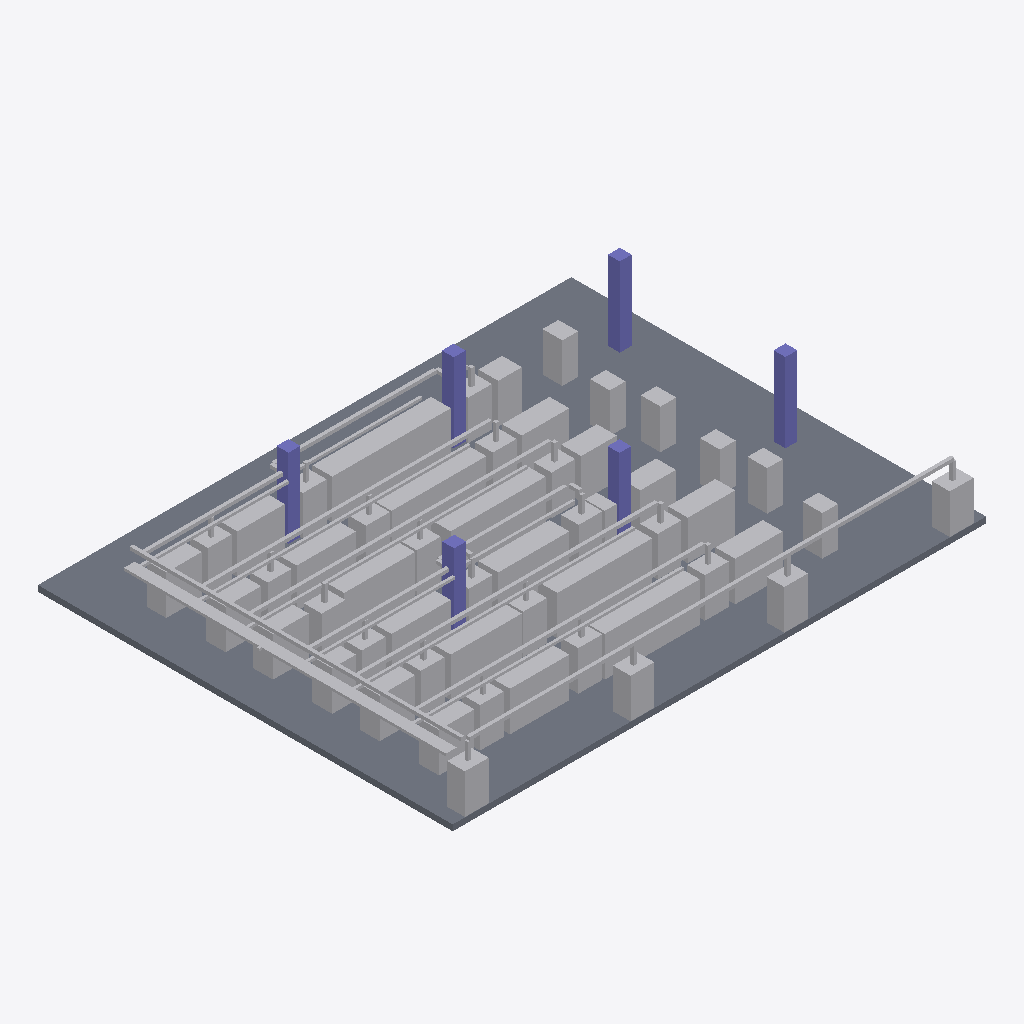
Isometric view of an IFC building model (IFC-SPF (STEP), schema IFC4, length unit millimetre), seen from the south-west, elements coloured by IFC class (only those large enough to see are counted): 191 other elements (light grey), 6 columns (violet), 1 slab (grey).
Extent 27.0 m × 21.0 m × 4.6 m (x, y, z). Elements (209): 117 IfcFurniture, 38 IfcPipeSegment, 22 IfcEnergyConversionDevice, 19 IfcCableCarrierSegment, 6 IfcColumn, 6 IfcElectricDistributionBoard, 1 IfcSlab.

HEADER;
FILE_DESCRIPTION(('ViewDefinition [CoordinationView]'),'2;1');
FILE_NAME('','2026-11-26T15:34:12',(''),(''),'IfcOpenShell 0.9.0post1+b5e509b','IfcOpenShell 0.9.0post1+b5e509b','');
FILE_SCHEMA(('IFC4'));
ENDSEC;
DATA;
#1=IFCPROJECT('0zqGZSVDv86eBkQfSaLruo',$,'DataHallProject',$,$,$,$,$,#4);
#5=IFCSITE('0j2gFYS3zD_eSbyXosEDuU',$,'Site',$,$,$,$,$,$,$,$,$,$,$);
#6=IFCBUILDING('3oc8d45oL8ZgTKMZyns4K2',$,'Building',$,$,$,$,$,$,$,$,$);
#7=IFCBUILDINGSTOREY('3wH9TMv1D0Uw$W9WS9rLoc',$,'Ground Floor',$,$,$,$,$,$,$);
#26=IFCSLAB('0TqNKKD2LALe6xtf2ZwhGB',$,'FloorSlab',$,'Floor',#18,#25,$,.FLOOR.);
#2038=IFCCABLECARRIERSEGMENT('1ubQ41J4rE6PAaCanVk_oH',$,'Tray-WestTrunk',$,'CableTray',#2030,#2037,$,$);
#2094=IFCPIPESEGMENT('2VDFLf8Pf6SPJoi_5S0XHN',$,'CHW-SouthPerimeter',$,'CHW',#2086,#2093,$,$);
#2080=IFCPIPESEGMENT('0TFJYdkTb1TezlIe$WuLCZ',$,'CHW-WestTrunk',$,'CHW',#2072,#2079,$,$);
#110=IFCCOLUMN('098tff6T98xfkZ7vcvopkr',$,'Column-6',$,'Column',#102,#109,$,$);
#236=IFCENERGYCONVERSIONDEVICE('1ZgrlavRP8GPQcdrQ_tZN7',$,'CRAH-01',$,'CRAH',#228,#235,$);
#250=IFCENERGYCONVERSIONDEVICE('3loUtIgjz0YfL5DBMEKneU',$,'CRAH-04',$,'CRAH',#242,#249,$);
#2178=IFCPIPESEGMENT('3n0Wxy7HX2196LxmQy366H',$,'CHW-Row-B',$,'CHW',#2170,#2177,$,$);
#2318=IFCPIPESEGMENT('0UtNKcee19Sumxh7PKZ27X',$,'CHW-Row-D',$,'CHW',#2310,#2317,$,$);
#208=IFCENERGYCONVERSIONDEVICE('1Wlq70tzLDWvNBhP6$u2zF',$,'CRAH-02',$,'CRAH',#200,#207,$);
#222=IFCENERGYCONVERSIONDEVICE('3wRJF_HPP1YACIS1MpS9sw',$,'CRAH-03',$,'CRAH',#214,#221,$);
#68=IFCCOLUMN('1Y9pcxZdb4wQ5QPJHvngpP',$,'Column-3',$,'Column',#60,#67,$,$);
#2360=IFCPIPESEGMENT('2lr0IvHUH3yw3ERPee1grw',$,'CHW-Row-E',$,'CHW',#2352,#2359,$,$);
#2136=IFCPIPESEGMENT('0ZZ$eASebAIgGd$tI4YzIF',$,'CHW-Row-A',$,'CHW',#2128,#2135,$,$);
#138=IFCELECTRICDISTRIBUTIONBOARD('2t_mE2UeH5vxUB1vhYYU6C',$,'PDU-02',$,'PDU',#130,#137,$,$);
#166=IFCELECTRICDISTRIBUTIONBOARD('2Qr5LfiIn0GeIim5oPqNI9',$,'PDU-04',$,'PDU',#158,#165,$,$);
#194=IFCELECTRICDISTRIBUTIONBOARD('3dbbGffQn2TAciDuM$$O7q',$,'PDU-06',$,'PDU',#186,#193,$,$);
#180=IFCELECTRICDISTRIBUTIONBOARD('3iO_S2cAz6PAucELfHo4su',$,'PDU-05',$,'PDU',#172,#179,$,$);
#96=IFCCOLUMN('0vrZtmnzn8mhXaqZskFxGe',$,'Column-5',$,'Column',#88,#95,$,$);
#152=IFCELECTRICDISTRIBUTIONBOARD('3c6axrdvf4lQFMU0QvUM3a',$,'PDU-03',$,'PDU',#144,#151,$,$);
#82=IFCCOLUMN('3kWhukjcHEOO1K53EQ9d9i',$,'Column-4',$,'Column',#74,#81,$,$);
#124=IFCELECTRICDISTRIBUTIONBOARD('0B1imW$NL2Xu9tgDtA_nYp',$,'PDU-01',$,'PDU',#116,#123,$,$);
#278=IFCENERGYCONVERSIONDEVICE('0ecBs0IB1AOxRF9e3fkFAm',$,'CRAH-A02',$,'CRAH',#270,#277,$);
#54=IFCCOLUMN('1IUSgn8616Xu3QTiSXm6Z0',$,'Column-2',$,'Column',#46,#53,$,$);
#40=IFCCOLUMN('3GF26GnDjFIBrG$f5RGY8p',$,'Column-1',$,'Column',#32,#39,$,$);
#292=IFCENERGYCONVERSIONDEVICE('3D50XdlzbCFv886dZRJlG1',$,'CRAH-A03',$,'CRAH',#284,#291,$);
#334=IFCENERGYCONVERSIONDEVICE('0TgPDHTD54ghNlXnZnarJA',$,'CRAH-B03',$,'CRAH',#326,#333,$);
#2150=IFCCABLECARRIERSEGMENT('0TYT2ee194rw2tkQRMtQ_m',$,'Tray-Row-B',$,'CableTray',#2142,#2149,$,$);
#264=IFCENERGYCONVERSIONDEVICE('1MiVzga8f8DBJhfuGUP5hx',$,'CRAH-A01',$,'CRAH',#256,#263,$);
#390=IFCENERGYCONVERSIONDEVICE('0_rnuyDsLD6fTBpCB8xaAw',$,'CRAH-D01',$,'CRAH',#382,#389,$);
#474=IFCENERGYCONVERSIONDEVICE('01N7N6YonFO9oOzfrUXu9V',$,'CRAH-F01',$,'CRAH',#466,#473,$);
#306=IFCENERGYCONVERSIONDEVICE('0f7hvH48z3rP18AowWyyGB',$,'CRAH-B01',$,'CRAH',#298,#305,$);
#2290=IFCCABLECARRIERSEGMENT('0KA8vs3218HwCtX64Nr748',$,'Tray-Row-D',$,'CableTray',#2282,#2289,$,$);
#2108=IFCCABLECARRIERSEGMENT('0j4XUgsNf9oPtfibSZLBtH',$,'Tray-Row-A',$,'CableTray',#2100,#2107,$,$);
#2332=IFCCABLECARRIERSEGMENT('2t1ZuIuv17QBoVto8ks3Ip',$,'Tray-Row-E',$,'CableTray',#2324,#2331,$,$);
#418=IFCENERGYCONVERSIONDEVICE('0akIZ_9PXFdxhLEhc0vDWX',$,'CRAH-D03',$,'CRAH',#410,#417,$);
#376=IFCENERGYCONVERSIONDEVICE('0jRnIRF_j3eOo9ROrtzVHS',$,'CRAH-C03',$,'CRAH',#368,#375,$);
#320=IFCENERGYCONVERSIONDEVICE('3_udhi5bv4ag5o$6k$DYLk',$,'CRAH-B02',$,'CRAH',#312,#319,$);
#404=IFCENERGYCONVERSIONDEVICE('3jEBrhF61CUgochishPNI8',$,'CRAH-D02',$,'CRAH',#396,#403,$);
#446=IFCENERGYCONVERSIONDEVICE('32AtvBXv967QHpKkLiaUWR',$,'CRAH-E02',$,'CRAH',#438,#445,$);
#488=IFCENERGYCONVERSIONDEVICE('0lJZ_B1OHEeuiAHhdZk8HY',$,'CRAH-F02',$,'CRAH',#480,#487,$);
#502=IFCENERGYCONVERSIONDEVICE('0GWqrJwz596vQoEqu2rX1o',$,'CRAH-F03',$,'CRAH',#494,#501,$);
#460=IFCENERGYCONVERSIONDEVICE('1t9OlQJU5BxhXEYnDB2gMa',$,'CRAH-E03',$,'CRAH',#452,#459,$);
#432=IFCENERGYCONVERSIONDEVICE('2pJumQFKL1DeVUvojZhzl_',$,'CRAH-E01',$,'CRAH',#424,#431,$);
#348=IFCENERGYCONVERSIONDEVICE('256RD6f6r2fBvARJoZcF65',$,'CRAH-C01',$,'CRAH',#340,#347,$);
#2011=IFCFURNITURE('2oBPzAKkH0jv_wbHpE9SrR',$,'Rack-F-18900',$,'Rack',#2003,#2010,$,.USERDEFINED.);
#893=IFCFURNITURE('21rZyMVJfAuRn6Rro9pvN5',$,'Rack-B-11100',$,'Rack',#885,#892,$,.USERDEFINED.);
#997=IFCFURNITURE('3Ojzk8cQT6xhpzQdB8O1na',$,'Rack-B-17700',$,'Rack',#989,#996,$,.USERDEFINED.);
#1491=IFCFURNITURE('2rIawiEkD1$vKZ2KTFoYUX',$,'Rack-D-17700',$,'Rack',#1483,#1490,$,.USERDEFINED.);
#2458=IFCPIPESEGMENT('2sAw$wmlf5OO7r0s6CcFRX',$,'CHW-Row-F-Seg2',$,'CHW',#2450,#2457,$,$);
#2248=IFCPIPESEGMENT('1N84wXTJf1SgAhjHECK5XT',$,'CHW-Row-C-Seg1',$,'CHW',#2240,#2247,$,$);
#2430=IFCPIPESEGMENT('3ykfvJ7lL35wHdAQkJ30Lm',$,'CHW-Row-F-Seg1',$,'CHW',#2422,#2429,$,$);
#724=IFCFURNITURE('1pDU8budH4sOl8u_KkEcKz',$,'Rack-A-17100',$,'Rack',#716,#723,$,.USERDEFINED.);
#1881=IFCFURNITURE('24Bm8_Ejz0gwYOolUaW8WR',$,'Rack-F-10500',$,'Rack',#1873,#1880,$,.USERDEFINED.);
#776=IFCFURNITURE('1qbEfVNeT9ZPvPHVpT965k',$,'Rack-B-2100',$,'Rack',#768,#775,$,.USERDEFINED.);
#1049=IFCFURNITURE('1w1PwDpfj4afVFQ4LjV76t',$,'Rack-C-2100',$,'Rack',#1041,#1048,$,.USERDEFINED.);
#1270=IFCFURNITURE('3$uwm1_qvAX8kaoLFzI8u2',$,'Rack-D-2100',$,'Rack',#1262,#1269,$,.USERDEFINED.);
#555=IFCFURNITURE('1EcT17jvL8dgA7s$IwfsHc',$,'Rack-A-5700',$,'Rack',#547,#554,$,.USERDEFINED.);
#516=IFCFURNITURE('0FDZzZ6YrCReU_TgDYtYR7',$,'Rack-A-2100',$,'Rack',#508,#515,$,.USERDEFINED.);
#1790=IFCFURNITURE('2BI6$QUOb4GfhSJgnUWDgj',$,'Rack-F-2100',$,'Rack',#1782,#1789,$,.USERDEFINED.);
#1530=IFCFURNITURE('3dXqRIb7rFIfKosTwHNXBo',$,'Rack-E-2100',$,'Rack',#1522,#1529,$,.USERDEFINED.);
#815=IFCFURNITURE('3whfUe6D9AMgM5JMA8Mmfn',$,'Rack-B-5700',$,'Rack',#807,#814,$,.USERDEFINED.);
#1829=IFCFURNITURE('0D4n5Bc2j6wfzd40aXYG86',$,'Rack-F-5700',$,'Rack',#1821,#1828,$,.USERDEFINED.);
#362=IFCENERGYCONVERSIONDEVICE('3p1HL18cDA19AA2oa16ex2',$,'CRAH-C02',$,'CRAH',#354,#361,$);
#1738=IFCFURNITURE('1JhDJ4ut911B0EB7c6ZE6q',$,'Rack-E-17100',$,'Rack',#1730,#1737,$,.USERDEFINED.);
#2024=IFCFURNITURE('3qNSZQNiT8KwC7xFlUbE0c',$,'Rack-F-19500',$,'Rack',#2016,#2023,$,.USERDEFINED.);
#1036=IFCFURNITURE('1BfCwlrmf4VRhrbsRoxz3o',$,'Rack-B-19500',$,'Rack',#1028,#1035,$,.USERDEFINED.);
#1569=IFCFURNITURE('2NARdi6J1EefdJAbbhHkjz',$,'Rack-E-5700',$,'Rack',#1561,#1568,$,.USERDEFINED.);
#1504=IFCFURNITURE('0qAonhE1nBLBrBUNNY0n5F',$,'Rack-D-18300',$,'Rack',#1496,#1503,$,.USERDEFINED.);
#1231=IFCFURNITURE('0PJ6DEbbv9dg4Piyq$d9$d',$,'Rack-C-17700',$,'Rack',#1223,#1230,$,.USERDEFINED.);
#2374=IFCCABLECARRIERSEGMENT('18YZqi3nr3sBHMX3d21TqF',$,'Tray-Row-F-Seg1',$,'CableTray',#2366,#2373,$,$);
#2192=IFCCABLECARRIERSEGMENT('0_XuZRVT9DGwJHCUdySEz_',$,'Tray-Row-C-Seg1',$,'CableTray',#2184,#2191,$,$);
#1140=IFCFURNITURE('3Aq4ec0x58Dvhypfqmexu1',$,'Rack-C-10500',$,'Rack',#1132,#1139,$,.USERDEFINED.);
#2276=IFCPIPESEGMENT('26MPZ62Qv28uCV4rxj1BDY',$,'CHW-Row-C-Seg2',$,'CHW',#2268,#2275,$,$);
#1023=IFCFURNITURE('3B6F9aGETD_Bz7IHx4J2Hy',$,'Rack-B-18900',$,'Rack',#1015,#1022,$,.USERDEFINED.);
#620=IFCFURNITURE('1EqQxvAtz1MQz6cwiZunMv',$,'Rack-A-10500',$,'Rack',#612,#619,$,.USERDEFINED.);
#1010=IFCFURNITURE('0RvwqhNofARhIFY37W_sGi',$,'Rack-B-18300',$,'Rack',#1002,#1009,$,.USERDEFINED.);
#737=IFCFURNITURE('3yWhVskw5CY87SvK0GgZy2',$,'Rack-A-17700',$,'Rack',#729,#736,$,.USERDEFINED.);
#1309=IFCFURNITURE('2UxICY8ab42hQKSX1tJDxF',$,'Rack-D-5700',$,'Rack',#1301,#1308,$,.USERDEFINED.);
#1998=IFCFURNITURE('1DfTPdIkX9S9T9kF6IpT97',$,'Rack-F-15900',$,'Rack',#1990,#1997,$,.USERDEFINED.);
#1972=IFCFURNITURE('27eTfR3t93BxuJgnVsRtUu',$,'Rack-F-14700',$,'Rack',#1964,#1971,$,.USERDEFINED.);
#1933=IFCFURNITURE('0zvEuWFaL7hghNM5DZqwID',$,'Rack-F-12900',$,'Rack',#1925,#1932,$,.USERDEFINED.);
#1894=IFCFURNITURE('2cPjcAMH13hwdr6YnOwdwp',$,'Rack-F-11100',$,'Rack',#1886,#1893,$,.USERDEFINED.);
#1959=IFCFURNITURE('2xN42f$SXD_vwTy5CPjhTK',$,'Rack-F-14100',$,'Rack',#1951,#1958,$,.USERDEFINED.);
#1985=IFCFURNITURE('3O4dT5tAvBJhfwHcw4mt1t',$,'Rack-F-15300',$,'Rack',#1977,#1984,$,.USERDEFINED.);
#1075=IFCFURNITURE('0vcf9E$E9BgOXlfLGMFxQk',$,'Rack-C-5100',$,'Rack',#1067,#1074,$,.USERDEFINED.);
#1907=IFCFURNITURE('10pvEsTej6eOiuR6rl0B_d',$,'Rack-F-11700',$,'Rack',#1899,#1906,$,.USERDEFINED.);
#1920=IFCFURNITURE('2$Fj3eVhj2Ww9DPzUnqtwW',$,'Rack-F-12300',$,'Rack',#1912,#1919,$,.USERDEFINED.);
#750=IFCFURNITURE('22$a0ELZ1CP9OHVqLae8bi',$,'Rack-A-18300',$,'Rack',#742,#749,$,.USERDEFINED.);
#1946=IFCFURNITURE('2LQl9r77LEmhXmXLW9IcFz',$,'Rack-F-13500',$,'Rack',#1938,#1945,$,.USERDEFINED.);
#2402=IFCCABLECARRIERSEGMENT('0Phu0rUGD7cvhVIDwRiY7A',$,'Tray-Row-F-Seg2',$,'CableTray',#2394,#2401,$,$);
#568=IFCFURNITURE('1K5oBJ3C1ApAL7oTqlipO7',$,'Rack-A-6300',$,'Rack',#560,#567,$,.USERDEFINED.);
#698=IFCFURNITURE('2pPFVL0kr5Yu5XITILYHcX',$,'Rack-A-14100',$,'Rack',#690,#697,$,.USERDEFINED.);
#672=IFCFURNITURE('3axBI$eLv7qPnvu3okEDDq',$,'Rack-A-12900',$,'Rack',#664,#671,$,.USERDEFINED.);
#607=IFCFURNITURE('1wN7tFuJX0Jv5x1knCFNnd',$,'Rack-A-8100',$,'Rack',#599,#606,$,.USERDEFINED.);
#581=IFCFURNITURE('0d7_98yyH0DQHSvNqEKCOQ',$,'Rack-A-6900',$,'Rack',#573,#580,$,.USERDEFINED.);
#711=IFCFURNITURE('0wjBpv_eTBy9u9j7YdDrhO',$,'Rack-A-14700',$,'Rack',#703,#710,$,.USERDEFINED.);
#1257=IFCFURNITURE('3r2AvcrVPEwhK1weUeEAIg',$,'Rack-C-18900',$,'Rack',#1249,#1256,$,.USERDEFINED.);
#685=IFCFURNITURE('3zjGxUjh1ARwkZcKqH3CV$',$,'Rack-A-13500',$,'Rack',#677,#684,$,.USERDEFINED.);
#984=IFCFURNITURE('1m38ZLkXz3KvWVu0F6vg9m',$,'Rack-B-15300',$,'Rack',#976,#983,$,.USERDEFINED.);
#1777=IFCFURNITURE('1WjBlpS$570fj30qlY5UEN',$,'Rack-E-18900',$,'Rack',#1769,#1776,$,.USERDEFINED.);
#854=IFCFURNITURE('00TghxIKbDsRJzKiYVgSXp',$,'Rack-B-7500',$,'Rack',#846,#853,$,.USERDEFINED.);
#932=IFCFURNITURE('0_4Hlo75H81xsXTQngBQwJ',$,'Rack-B-12900',$,'Rack',#924,#931,$,.USERDEFINED.);
#958=IFCFURNITURE('2H86Cpc41BSheCCq9xTyMt',$,'Rack-B-14100',$,'Rack',#950,#957,$,.USERDEFINED.);
#945=IFCFURNITURE('2nHgwtThbD1fvyyS5l7miu',$,'Rack-B-13500',$,'Rack',#937,#944,$,.USERDEFINED.);
#1335=IFCFURNITURE('1eLcFAu6nDpgLA3$fn5v0q',$,'Rack-D-6900',$,'Rack',#1327,#1334,$,.USERDEFINED.);
#1842=IFCFURNITURE('0fGd5yedn5bOXdVzfTu$Ty',$,'Rack-F-6300',$,'Rack',#1834,#1841,$,.USERDEFINED.);
#867=IFCFURNITURE('3b4gAzeN1BGx4B$FN0snxC',$,'Rack-B-8100',$,'Rack',#859,#866,$,.USERDEFINED.);
#659=IFCFURNITURE('3ZuIY3l0D5R8bOuxtJD2Xx',$,'Rack-A-12300',$,'Rack',#651,#658,$,.USERDEFINED.);
#880=IFCFURNITURE('1d16e4fZXD6fo9rU$JqZwc',$,'Rack-B-8700',$,'Rack',#872,#879,$,.USERDEFINED.);
#1348=IFCFURNITURE('1EOF035LXEPfvcy8Nj2e1F',$,'Rack-D-7500',$,'Rack',#1340,#1347,$,.USERDEFINED.);
#1374=IFCFURNITURE('25aHKd$Vb9qRidjF8ahJDF',$,'Rack-D-8700',$,'Rack',#1366,#1373,$,.USERDEFINED.);
#1218=IFCFURNITURE('07X7AucnzE_PrIjRDWdS66',$,'Rack-C-15900',$,'Rack',#1210,#1217,$,.USERDEFINED.);
#1868=IFCFURNITURE('1kykpdZPfBrebSwyuR4a5V',$,'Rack-F-7500',$,'Rack',#1860,#1867,$,.USERDEFINED.);
#906=IFCFURNITURE('1bj9w28jzDjAJZXXCpMNou',$,'Rack-B-11700',$,'Rack',#898,#905,$,.USERDEFINED.);
#919=IFCFURNITURE('3FYvP6DDjCjO0PSX7YqPVA',$,'Rack-B-12300',$,'Rack',#911,#918,$,.USERDEFINED.);
#594=IFCFURNITURE('1OqBfyMcr6cx2srMIa81MV',$,'Rack-A-7500',$,'Rack',#586,#593,$,.USERDEFINED.);
#1322=IFCFURNITURE('1TRDyQL_1CVOaHmeh_25SY',$,'Rack-D-6300',$,'Rack',#1314,#1321,$,.USERDEFINED.);
#841=IFCFURNITURE('00OKZErcz8gezug5I1Vslf',$,'Rack-B-6900',$,'Rack',#833,#840,$,.USERDEFINED.);
#1855=IFCFURNITURE('3tVvNSpcT7G99XNLvXIv3d',$,'Rack-F-6900',$,'Rack',#1847,#1854,$,.USERDEFINED.);
#1361=IFCFURNITURE('1nuFBK6PfDNejJ85bn0x9X',$,'Rack-D-8100',$,'Rack',#1353,#1360,$,.USERDEFINED.);
#828=IFCFURNITURE('1spuVPwBDBhvGHC2eOG50j',$,'Rack-B-6300',$,'Rack',#820,#827,$,.USERDEFINED.);
#971=IFCFURNITURE('289IVUk4H0pRr$uemlT0tr',$,'Rack-B-14700',$,'Rack',#963,#970,$,.USERDEFINED.);
#1296=IFCFURNITURE('0bSBTSYjX20QFHHRi0V6Qn',$,'Rack-D-3300',$,'Rack',#1288,#1295,$,.USERDEFINED.);
#1816=IFCFURNITURE('33s7rHDHXEUO0aYSNdJgmN',$,'Rack-F-3300',$,'Rack',#1808,#1815,$,.USERDEFINED.);
#763=IFCFURNITURE('1DAyQGPqL2H8JVkdZrT9SP',$,'Rack-A-18900',$,'Rack',#755,#762,$,.USERDEFINED.);
#802=IFCFURNITURE('2QlGrhGpH2wvBPEAGHg3Z_',$,'Rack-B-3300',$,'Rack',#794,#801,$,.USERDEFINED.);
#2220=IFCCABLECARRIERSEGMENT('38jqTGbcD0UAtMxuRaHV5s',$,'Tray-Row-C-Seg2',$,'CableTray',#2212,#2219,$,$);
#1478=IFCFURNITURE('3mkn8qPO57XQxh1f8LqmHu',$,'Rack-D-15300',$,'Rack',#1470,#1477,$,.USERDEFINED.);
#1452=IFCFURNITURE('0Q8VDBICrAWfz4eYllquum',$,'Rack-D-14100',$,'Rack',#1444,#1451,$,.USERDEFINED.);
#1465=IFCFURNITURE('1522TMcPD8hvaLYqKiBbK8',$,'Rack-D-14700',$,'Rack',#1457,#1464,$,.USERDEFINED.);
#1413=IFCFURNITURE('0q1yQtGnjBiPkyZjGKtiP_',$,'Rack-D-12300',$,'Rack',#1405,#1412,$,.USERDEFINED.);
#1439=IFCFURNITURE('3D5X8$Okz0UPB7CbyMeoK8',$,'Rack-D-13500',$,'Rack',#1431,#1438,$,.USERDEFINED.);
#1426=IFCFURNITURE('1FjYNMbYH4U9A_Kvbg8Blm',$,'Rack-D-12900',$,'Rack',#1418,#1425,$,.USERDEFINED.);
#1751=IFCFURNITURE('3PP9uLMC56ZOVOwk$k_RM4',$,'Rack-E-17700',$,'Rack',#1743,#1750,$,.USERDEFINED.);
#1179=IFCFURNITURE('2zmMEO4bz3XA881bnJAas6',$,'Rack-C-12300',$,'Rack',#1171,#1178,$,.USERDEFINED.);
#1244=IFCFURNITURE('2wt8yprx96QBxCuCW$4Zw$',$,'Rack-C-18300',$,'Rack',#1236,#1243,$,.USERDEFINED.);
#633=IFCFURNITURE('3rWt$gXwPCCgCW6SIhl5W_',$,'Rack-A-11100',$,'Rack',#625,#632,$,.USERDEFINED.);
#1153=IFCFURNITURE('3H3L6JdeH5OwIe7mGsg38c',$,'Rack-C-11100',$,'Rack',#1145,#1152,$,.USERDEFINED.);
#1634=IFCFURNITURE('08gZxNlHXAmupp_TJNUFs8',$,'Rack-E-10500',$,'Rack',#1626,#1633,$,.USERDEFINED.);
#1205=IFCFURNITURE('1qeXEB0YrB_g0WDRsiFjj$',$,'Rack-C-13500',$,'Rack',#1197,#1204,$,.USERDEFINED.);
#1764=IFCFURNITURE('3nFtGExNX8DuAPrQpn_R_S',$,'Rack-E-18300',$,'Rack',#1756,#1763,$,.USERDEFINED.);
#1387=IFCFURNITURE('2pcx8nptXFGAQ6ADCWFudc',$,'Rack-D-11100',$,'Rack',#1379,#1386,$,.USERDEFINED.);
#1192=IFCFURNITURE('2RQ7jV4y96TfP62vAWJkcb',$,'Rack-C-12900',$,'Rack',#1184,#1191,$,.USERDEFINED.);
#1582=IFCFURNITURE('3uwRzYNZTC7vmSR64e1yES',$,'Rack-E-6300',$,'Rack',#1574,#1581,$,.USERDEFINED.);
#1166=IFCFURNITURE('23u7hb0Ez1IfAla9H$257n',$,'Rack-C-11700',$,'Rack',#1158,#1165,$,.USERDEFINED.);
#529=IFCFURNITURE('1fe2fjx4H5POMgZIy0R1Jg',$,'Rack-A-2700',$,'Rack',#521,#528,$,.USERDEFINED.);
#1673=IFCFURNITURE('3Y7xL7hiX7$vVBXd4xd$3Z',$,'Rack-E-12300',$,'Rack',#1665,#1672,$,.USERDEFINED.);
#542=IFCFURNITURE('1CA$sqmQ14IebTgS82c21V',$,'Rack-A-3300',$,'Rack',#534,#541,$,.USERDEFINED.);
#1595=IFCFURNITURE('3E8MI3qLP5XBC4YMYXr_Yx',$,'Rack-E-6900',$,'Rack',#1587,#1594,$,.USERDEFINED.);
#1283=IFCFURNITURE('09LmjK7sH8gQ0ZuxLilIKB',$,'Rack-D-2700',$,'Rack',#1275,#1282,$,.USERDEFINED.);
#1114=IFCFURNITURE('2TZRMqN4H9vBXV6Xpy2rH6',$,'Rack-C-6900',$,'Rack',#1106,#1113,$,.USERDEFINED.);
#1686=IFCFURNITURE('2__5Q6W4n0DeWHn9NUiQO6',$,'Rack-E-12900',$,'Rack',#1678,#1685,$,.USERDEFINED.);
#1088=IFCFURNITURE('0HkXd_mgX95OdLgzS5oMcH',$,'Rack-C-5700',$,'Rack',#1080,#1087,$,.USERDEFINED.);
#1127=IFCFURNITURE('1ugjhLGYDFCh_W_Up0z2if',$,'Rack-C-7500',$,'Rack',#1119,#1126,$,.USERDEFINED.);
#1608=IFCFURNITURE('3V8ue4gKbFCBkeTBUPzUG9',$,'Rack-E-7500',$,'Rack',#1600,#1607,$,.USERDEFINED.);
#1621=IFCFURNITURE('059Akbl$n6FApDD_zmyblj',$,'Rack-E-8100',$,'Rack',#1613,#1620,$,.USERDEFINED.);
#1647=IFCFURNITURE('3J1WkZqKD2SAgEQREc1Ous',$,'Rack-E-11100',$,'Rack',#1639,#1646,$,.USERDEFINED.);
#1725=IFCFURNITURE('10YZVYubj4ugJ47tZIQkH9',$,'Rack-E-14700',$,'Rack',#1717,#1724,$,.USERDEFINED.);
#1803=IFCFURNITURE('0Kpk3qa4L7GP5Kq7YONgrc',$,'Rack-F-2700',$,'Rack',#1795,#1802,$,.USERDEFINED.);
#1699=IFCFURNITURE('0QEPEmMg543AXBcaUnByLS',$,'Rack-E-13500',$,'Rack',#1691,#1698,$,.USERDEFINED.);
#1543=IFCFURNITURE('0gFi58_WLFmuSXVsxIju9K',$,'Rack-E-2700',$,'Rack',#1535,#1542,$,.USERDEFINED.);
#1062=IFCFURNITURE('0jE26IAm1CAB2$2zlKKZC8',$,'Rack-C-2700',$,'Rack',#1054,#1061,$,.USERDEFINED.);
#646=IFCFURNITURE('3kGLipgF54nugO9nI4dyMw',$,'Rack-A-11700',$,'Rack',#638,#645,$,.USERDEFINED.);
#1712=IFCFURNITURE('0iMWHMhQzBuvQg3yLtA$uW',$,'Rack-E-14100',$,'Rack',#1704,#1711,$,.USERDEFINED.);
#789=IFCFURNITURE('20Nsn5GgL1qRYGszS86DND',$,'Rack-B-2700',$,'Rack',#781,#788,$,.USERDEFINED.);
#1660=IFCFURNITURE('1Ntvb45mT39uXdkgN6_et_',$,'Rack-E-11700',$,'Rack',#1652,#1659,$,.USERDEFINED.);
#1556=IFCFURNITURE('3qPfrs5eP1z9NZPBOsSADn',$,'Rack-E-3300',$,'Rack',#1548,#1555,$,.USERDEFINED.);
#1400=IFCFURNITURE('1CsF9OunH42xfRY6ooIW8R',$,'Rack-D-11700',$,'Rack',#1392,#1399,$,.USERDEFINED.);
#1101=IFCFURNITURE('0rTHOBt9H068WFSQLeChug',$,'Rack-C-6300',$,'Rack',#1093,#1100,$,.USERDEFINED.);
#1517=IFCFURNITURE('1jJoidCSj8BAhL9CwA85va',$,'Rack-D-18900',$,'Rack',#1509,#1516,$,.USERDEFINED.);
#2738=IFCPIPESEGMENT('10b$y$60XBaQI6OiWZ8COK',$,'CHW-Drop-CRAH-D03',$,'CHW',#2730,#2737,$,$);
#2822=IFCPIPESEGMENT('1FSs5fPPrCI98$ygx0mZZ$',$,'CHW-Drop-CRAH-F03',$,'CHW',#2814,#2821,$,$);
#2626=IFCPIPESEGMENT('0g7c4cYA58bwF3lTqEj0tY',$,'CHW-Drop-CRAH-B03',$,'CHW',#2618,#2625,$,$);
#2682=IFCPIPESEGMENT('3V1Y4DEXf3w9mzKpA7LhBw',$,'CHW-Drop-CRAH-C03',$,'CHW',#2674,#2681,$,$);
#2710=IFCPIPESEGMENT('0uA6P_iZbBZuEye$t6kQUT',$,'CHW-Drop-CRAH-D01',$,'CHW',#2702,#2709,$,$);
#2542=IFCPIPESEGMENT('1M2snIPPL0uvB84HK7Xjm3',$,'CHW-Drop-CRAH-04',$,'CHW',#2534,#2541,$,$);
#2584=IFCPIPESEGMENT('0oo8yKxXP2nwTOu1oSOfiQ',$,'CHW-Drop-CRAH-A03',$,'CHW',#2576,#2583,$,$);
#2500=IFCPIPESEGMENT('3YNh$bzGv4VQwFbqiIXFKB',$,'CHW-Drop-CRAH-02',$,'CHW',#2492,#2499,$,$);
#2514=IFCPIPESEGMENT('0mI$aSFJz1yvPVd9oPLIRi',$,'CHW-Drop-CRAH-03',$,'CHW',#2506,#2513,$,$);
#2654=IFCPIPESEGMENT('1Mm2IxJOLCpA2cruilRlIn',$,'CHW-Drop-CRAH-C02',$,'CHW',#2646,#2653,$,$);
#2780=IFCPIPESEGMENT('3SyS4eENL5kuKoosO62IYi',$,'CHW-Drop-CRAH-E03',$,'CHW',#2772,#2779,$,$);
#2528=IFCPIPESEGMENT('0NmXSrEPLEHfjza82rgvDC',$,'CHW-Drop-CRAH-01',$,'CHW',#2520,#2527,$,$);
#2808=IFCPIPESEGMENT('0BUU8jZkP3VvHVCHFG0yhn',$,'CHW-Drop-CRAH-F02',$,'CHW',#2800,#2807,$,$);
#2752=IFCPIPESEGMENT('1$fphQp7j6WAfDX2lBxIxc',$,'CHW-Drop-CRAH-E01',$,'CHW',#2744,#2751,$,$);
#2696=IFCPIPESEGMENT('00AppZNUjDChACUS$ngFAm',$,'CHW-Branch-CRAH-C03',$,'CHW',#2688,#2695,$,$);
#2570=IFCPIPESEGMENT('191QPvyL10yePwlS8PV3u9',$,'CHW-Drop-CRAH-A02',$,'CHW',#2562,#2569,$,$);
ENDSEC;
